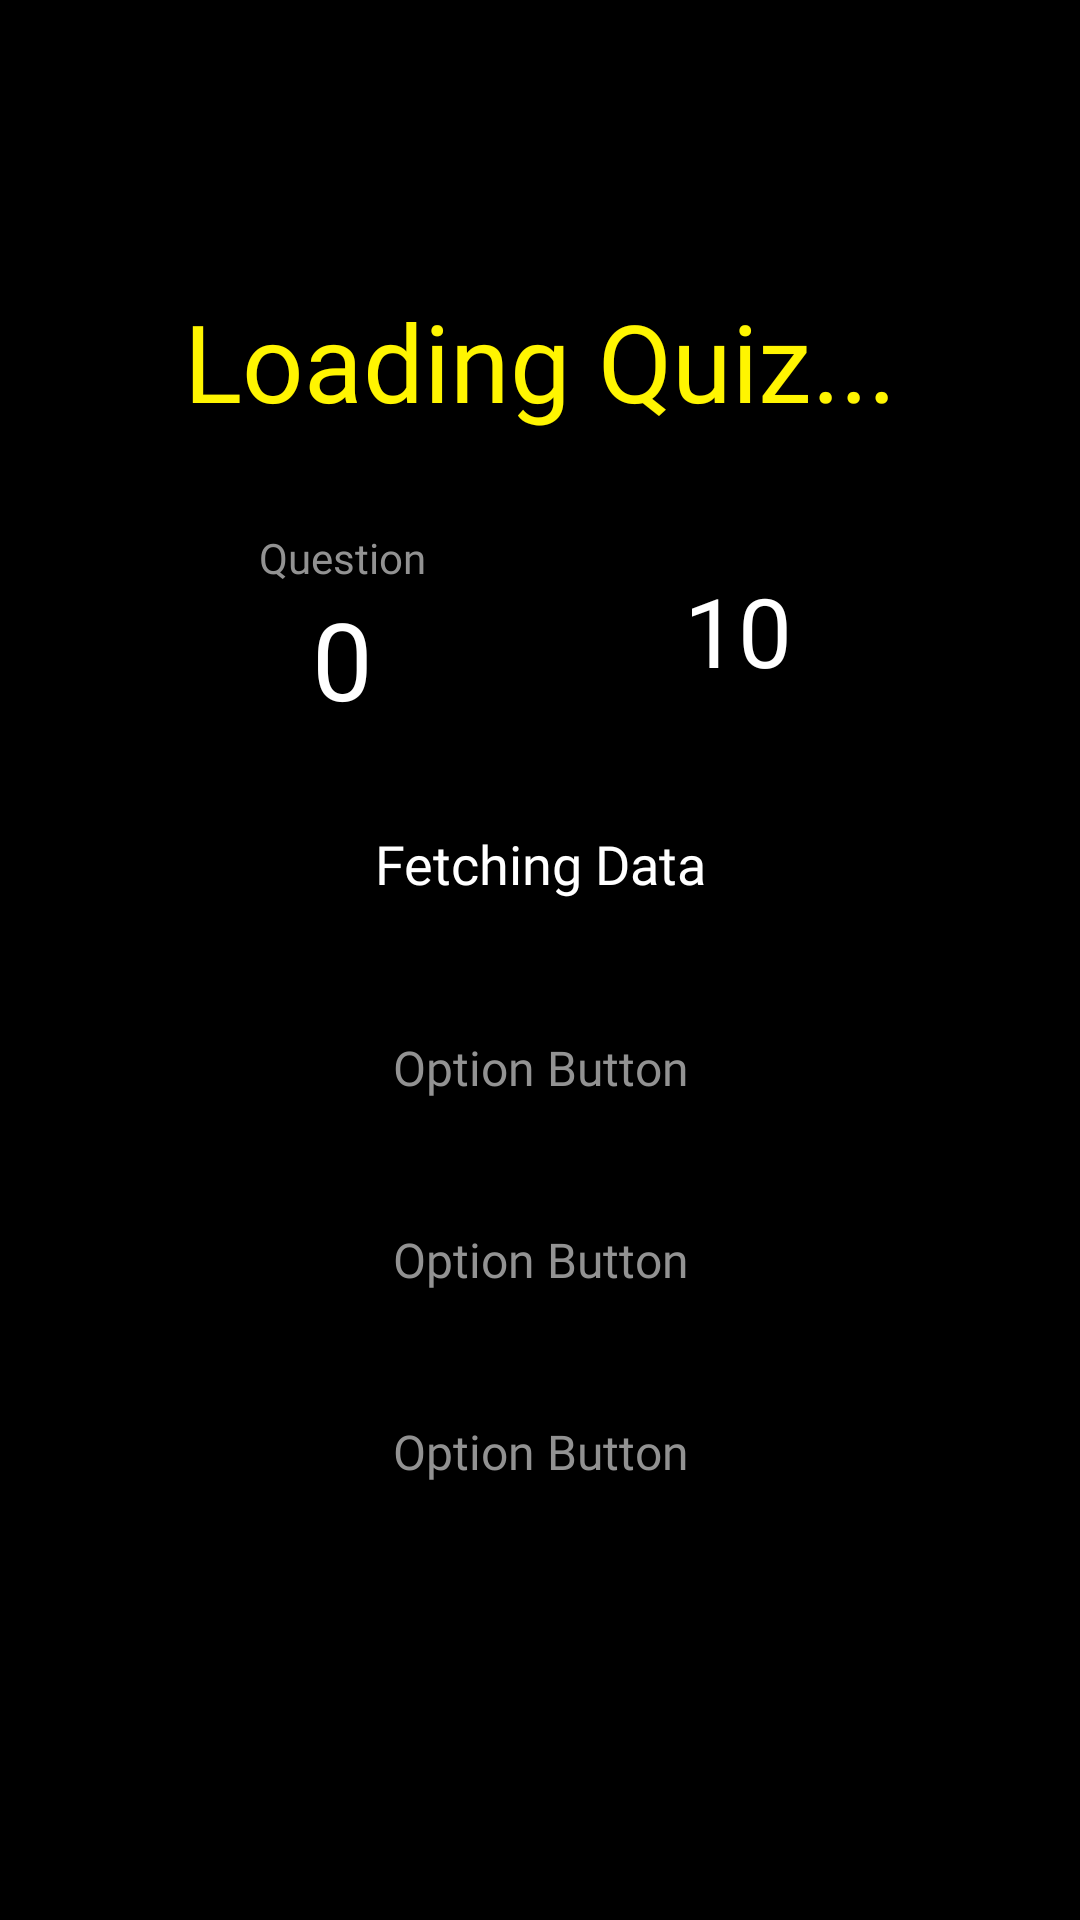

Layout XML and referenced resources for this Android screen:
<!-- AndroidManifest.xml: application theme AppTheme -->
<!-- res/layout/fragment_quiz.xml -->
<?xml version="1.0" encoding="utf-8"?>
<androidx.constraintlayout.widget.ConstraintLayout xmlns:android="http://schemas.android.com/apk/res/android"
    xmlns:tools="http://schemas.android.com/tools"
    android:layout_width="match_parent"
    android:layout_height="match_parent"
    xmlns:app="http://schemas.android.com/apk/res-auto"
    android:background="@color/colorPrimaryDark"
    tools:context=".fragments_.QuizFragment">

    <ImageButton
        android:background="@android:color/transparent"
        android:layout_height="wrap_content"
        android:layout_width="wrap_content"
        app:layout_constraintTop_toTopOf="parent"
        app:layout_constraintStart_toStartOf="parent"
        app:layout_constraintEnd_toEndOf="parent"
        android:src="@drawable/quiz_close_btn"
        android:padding="16dp"
        android:layout_marginTop="32dp"
        android:id="@+id/quiz_close_btn"
        tools:ignore="ContentDescription" />

    <TextView
        android:layout_height="wrap_content"
        android:layout_width="0dp"
        app:layout_constraintStart_toStartOf="parent"
        app:layout_constraintEnd_toEndOf="parent"
        android:layout_marginTop="32dp"
        android:id="@+id/quiz_title"
        app:layout_constraintTop_toBottomOf="@+id/quiz_close_btn"
        android:textSize="36sp"
        android:textColor="@color/colorPrimary"
        android:textAlignment="center"
        android:text="@string/loading_quiz"
        android:fontFamily="@font/crimson_text"
        android:layout_marginEnd="32dp"
        android:layout_marginStart="32dp" />

    <TextView
        android:layout_height="wrap_content"
        android:layout_width="wrap_content"
        app:layout_constraintStart_toStartOf="@+id/quiz_title"
        app:layout_constraintEnd_toEndOf="@+id/quiz_close_btn"
        android:layout_marginTop="32dp"
        android:id="@+id/quiz_question_number_title"
        app:layout_constraintTop_toBottomOf="@+id/quiz_title"
        android:textColor="@color/colorLightText"
        android:text="@string/question"
        android:fontFamily="@font/work_sans" />

    <TextView
        android:layout_height="wrap_content"
        android:layout_width="wrap_content"
        app:layout_constraintStart_toStartOf="@+id/quiz_question_number_title"
        app:layout_constraintEnd_toEndOf="@+id/quiz_question_number_title"
        android:id="@+id/quiz_question_number"
        app:layout_constraintTop_toBottomOf="@+id/quiz_question_number_title"
        android:textSize="36sp"
        android:textColor="@android:color/white"
        android:text="@string/_0"
        android:fontFamily="@font/work_sans" />

    <ProgressBar
        android:id="@+id/quiz_question_progress"
        style="@style/Widget.AppCompat.ProgressBar.Horizontal"
        android:layout_width="72dp"
        android:layout_height="72dp"
        android:layout_marginTop="32dp"
        android:progressDrawable="@drawable/circular_progress"
        android:visibility="visible"
        app:layout_constraintBottom_toBottomOf="@+id/quiz_question_number"
        app:layout_constraintEnd_toEndOf="@+id/quiz_title"
        app:layout_constraintStart_toStartOf="@+id/quiz_close_btn"
        app:layout_constraintTop_toBottomOf="@+id/quiz_title" />

    <TextView
        android:layout_height="wrap_content"
        android:layout_width="wrap_content"
        app:layout_constraintTop_toTopOf="@+id/quiz_question_progress"
        app:layout_constraintStart_toStartOf="@+id/quiz_question_progress"
        app:layout_constraintEnd_toEndOf="@+id/quiz_question_progress"
        android:id="@+id/quiz_question_time"
        android:textSize="32sp"
        android:textColor="@android:color/white"
        android:text="@string/_10"
        android:fontFamily="@font/work_sans"
        app:layout_constraintBottom_toBottomOf="@+id/quiz_question_progress" />

    <TextView
        android:layout_height="wrap_content"
        android:layout_width="0dp"
        app:layout_constraintStart_toStartOf="parent"
        app:layout_constraintEnd_toEndOf="parent"
        android:layout_marginTop="32dp"
        android:id="@+id/quiz_question"
        app:layout_constraintTop_toBottomOf="@+id/quiz_question_number"
        android:textSize="18sp"
        android:textColor="@android:color/white"
        android:textAlignment="center"
        android:text="@string/fetching_data"
        android:fontFamily="@font/work_sans"
        android:layout_marginEnd="32dp"
        android:layout_marginStart="32dp" />

    <Button
        android:background="@drawable/outline_light_btn_bg"
        android:layout_height="wrap_content"
        android:layout_width="0dp"
        app:layout_constraintStart_toStartOf="parent"
        app:layout_constraintEnd_toEndOf="parent"
        android:padding="12dp"
        android:layout_marginTop="32dp"
        android:id="@+id/quiz_option_one"
        app:layout_constraintTop_toBottomOf="@+id/quiz_question"
        android:textSize="16sp"
        android:textColor="@color/colorLightText"
        android:text="@string/option_button"
        android:fontFamily="@font/work_sans"
        android:layout_marginEnd="32dp"
        android:layout_marginStart="32dp"
        android:textAllCaps="false" />

    <Button
        android:background="@drawable/outline_light_btn_bg"
        android:layout_height="wrap_content"
        android:layout_width="0dp"
        app:layout_constraintStart_toStartOf="parent"
        app:layout_constraintEnd_toEndOf="parent"
        android:padding="12dp"
        android:layout_marginTop="16dp"
        android:id="@+id/quiz_option_two"
        app:layout_constraintTop_toBottomOf="@+id/quiz_option_one"
        android:textSize="16sp"
        android:textColor="@color/colorLightText"
        android:text="@string/option_button"
        android:fontFamily="@font/work_sans"
        android:layout_marginEnd="32dp"
        android:layout_marginStart="32dp"
        android:textAllCaps="false" />

    <Button
        android:id="@+id/quiz_option_three"
        android:layout_width="0dp"
        android:layout_height="wrap_content"
        android:layout_marginStart="32dp"
        android:layout_marginTop="@dimen/top_padding_list_fragment"
        android:layout_marginEnd="32dp"
        android:background="@drawable/outline_light_btn_bg"
        android:fontFamily="@font/work_sans"
        android:padding="12dp"
        android:text="@string/option_button"
        android:textAllCaps="false"
        android:textColor="@color/colorLightText"
        android:textSize="16sp"
        app:layout_constraintEnd_toEndOf="parent"
        app:layout_constraintStart_toStartOf="parent"
        app:layout_constraintTop_toBottomOf="@+id/quiz_option_two" />

    <TextView
        android:visibility="invisible"
        android:layout_height="wrap_content"
        android:layout_width="0dp"
        app:layout_constraintStart_toStartOf="parent"
        app:layout_constraintEnd_toEndOf="parent"
        android:layout_marginTop="32dp"
        android:id="@+id/quiz_question_feedback"
        app:layout_constraintTop_toBottomOf="@+id/quiz_option_three"
        android:textSize="16sp"
        android:textColor="@color/colorPrimary"
        android:textAlignment="center"
        android:text="@string/verifying_answer"
        android:fontFamily="@font/work_sans"
        android:layout_marginEnd="32dp"
        android:layout_marginStart="32dp" />

    <Button
        android:visibility="invisible"
        android:background="@drawable/primary_btn_bg"
        android:layout_height="wrap_content"
        android:layout_width="0dp"
        app:layout_constraintStart_toStartOf="parent"
        app:layout_constraintEnd_toEndOf="parent"
        android:id="@+id/quiz_next_btn"
        android:textSize="16sp"
        android:textColor="@color/colorPrimaryDark"
        android:text="@string/next_question"
        android:fontFamily="@font/work_sans"
        android:layout_marginEnd="32dp"
        android:layout_marginStart="32dp"
        app:layout_constraintBottom_toBottomOf="parent"
        android:textAllCaps="false"
        android:layout_marginBottom="32dp" />

</androidx.constraintlayout.widget.ConstraintLayout>
<!-- resources referenced by this layout -->
<resources>
  <color name="colorLightText">#929292</color>
  <color name="colorPrimary">#FFF500</color>
  <color name="colorPrimaryDark">#000000</color>
  <dimen name="top_padding_list_fragment">16dp</dimen>
  <!-- drawable circular_progress (drawable) -->
  <?xml version="1.0" encoding="utf-8"?>
  <rotate xmlns:android="http://schemas.android.com/apk/res/android"
      android:fromDegrees="270"
      android:toDegrees="270">
  
      <shape
          android:innerRadiusRatio="2.5"
          android:shape="ring"
          android:thickness="1dp"
          android:useLevel="true">
          <gradient
              android:angle="0"
              android:endColor="@color/colorPrimary"
              android:startColor="@color/colorPrimary"
              android:type="sweep"
              android:useLevel="false" />
  
      </shape>
  </rotate>
  <string name="_0">0</string>
  <string name="_10">10</string>
  <string name="fetching_data">Fetching Data</string>
  <string name="loading_quiz">Loading Quiz...</string>
  <string name="next_question">Next Question</string>
  <string name="option_button">Option Button</string>
  <string name="question">Question</string>
  <string name="verifying_answer">Verifying Answer</string>
  <style name="AppTheme" parent="Theme.AppCompat.Light.NoActionBar">
          
          <item name="colorPrimary">@color/colorPrimary</item>
          <item name="colorPrimaryDark">@color/colorPrimaryDark</item>
          <item name="colorAccent">@color/colorAccent</item>
          <item name="android:windowIsTranslucent">true</item>
          <item name="android:navigationBarColor">@color/colorPrimaryDark</item>
      </style>
  <color name="colorAccent">#FF3B00</color>
</resources>
